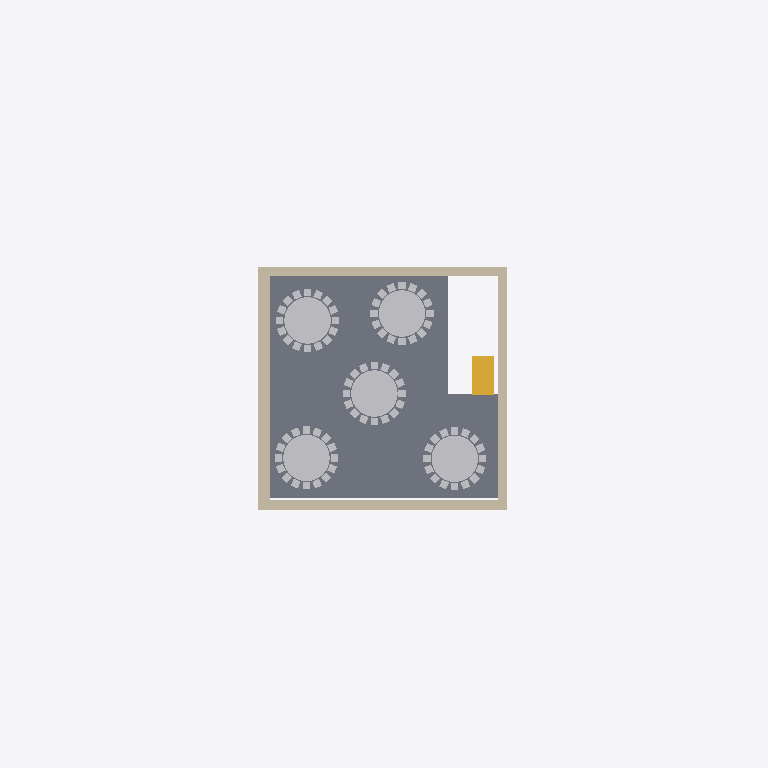
Plan cut of the same IFC building model at storey 'Storey 2' (level 3.00 m, cut at 4.40 m), seen from above with north up, elements coloured by IFC class: 5 other elements (light grey), 1 slab (grey), 1 wall (beige), 1 stair flight (yellow). Cut surfaces are drawn darker.
Extent 38.4 m × 38.4 m × 9.3 m (x, y, z). Storeys (3): Storey 1 at 0.00 m; Storey 2 at 3.00 m; Roof at 6.00 m. Elements (26): 17 IfcFurniture, 3 IfcStairFlight, 2 IfcSlab, 2 IfcWall, 1 IfcFooting, 1 IfcRoof.

HEADER;
FILE_DESCRIPTION(('ViewDefinition[DesignTransferView]'),'2;1');
FILE_NAME('simple_house.ifc','2025-02-18T16:40:31+01:00',(''),(''),'IfcOpenShell 0.8.0','Bonsai 0.8.0','');
FILE_SCHEMA(('IFC4'));
ENDSEC;
DATA;
#1=IFCPROJECT('2Hyvqyuvr1sws90rjILJto',$,'My Project',$,$,$,$,(#14,#26),#9);
#30=IFCSITE('0RAz9DtgD4rf0J_nnEIWAz',$,'My Site',$,$,#53,$,$,$,$,$,$,$,$);
#36=IFCBUILDING('1$TvX2NzPDaR$jZx9Rl4Ow',$,'My Building',$,$,#59,$,$,$,$,$,$);
#42=IFCBUILDINGSTOREY('3Nv2S7yP16lwyDsBS$Cq8z',$,'Storey 1',$,$,#65,$,$,$,$);
#143=IFCBUILDINGSTOREY('1dqu6aLBf2Qg9oQyg4hK4U',$,'Storey 2',$,$,#2797,$,$,$,$);
#2602=IFCBUILDINGSTOREY('24L609779Bfe_Kn861gFGc',$,'Roof',$,$,#2792,$,$,$,$);
#440=IFCSLAB('1uXGyj56590fTpWP38Ns8E',$,'Slab',$,$,#3030,#454,$,$);
#384=IFCWALL('2LdfyM2KTFjfDxWeXIi39t',$,'Cube',$,$,#3181,#390,$,.SOLIDWALL.);
#2990=IFCFURNITURE('3pjVACHQP07fZ0s0LVMHo2',$,'Furniture',$,$,#3176,#3003,$,$);
#2876=IFCFURNITURE('2Huf9JI9P6KwwU8wt2SNpJ',$,'Furniture',$,$,#3171,#2889,$,$);
#2850=IFCFURNITURE('0YPYa373L05OmLYeD03d5a',$,'Furniture',$,$,#3166,#2863,$,$);
#2824=IFCFURNITURE('0d1NBxJ9X0AAjIWr07gcrY',$,'Furniture',$,$,#3161,#2837,$,$);
#2798=IFCFURNITURE('0VwwCRZcPEVR9H7GeCWhTi',$,'Furniture',$,$,#3156,#2811,$,$);
#2322=IFCSTAIRFLIGHT('3ufwWWT7L0QRGxU9kRIl4o',$,'StairFlight',$,$,#2370,#2338,$,7,6,0.142857142857143,0.25,.STRAIGHT.);
ENDSEC;